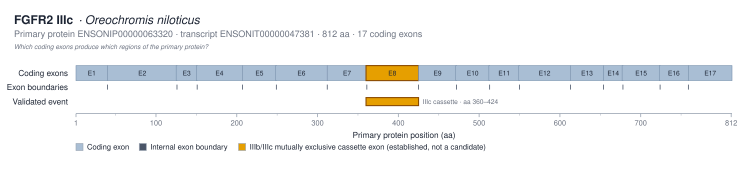

Source data for this figure (header and first rows):
exon_label	exon_number	protein_start_aa	protein_end_aa	length_aa	genomic_start	genomic_end	transcript_id
E1	1	1	39	39			ENSONIT00000047381
E2	2	40	125	86			ENSONIT00000047381
E3	3	125	150	26			ENSONIT00000047381
E4	4	150	206	57			ENSONIT00000047381
E5	5	207	248	42			ENSONIT00000047381
E6	6	248	311	64			ENSONIT00000047381
E7	7	312	360	49			ENSONIT00000047381
E8	8	360	424	65			ENSONIT00000047381
E9	9	425	471	47			ENSONIT00000047381
E10	10	471	512	42			ENSONIT00000047381
E11	11	512	549	38			ENSONIT00000047381
E12	12	549	612	64			ENSONIT00000047381
E13	13	613	653	41			ENSONIT00000047381
E14	14	654	677	24			ENSONIT00000047381
E15	15	677	723	47			ENSONIT00000047381
E16	16	723	758	36			ENSONIT00000047381
E17	17	759	812	54			ENSONIT00000047381
